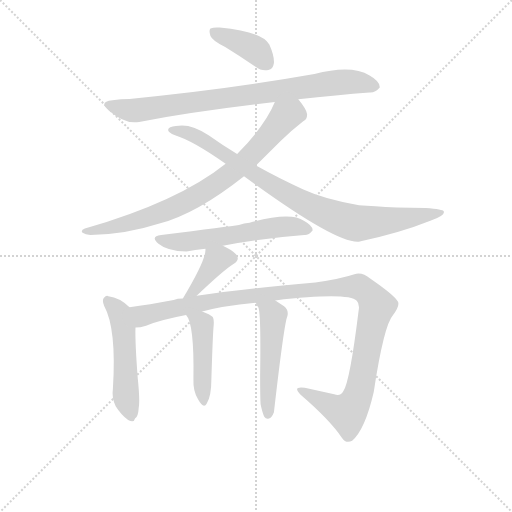
t = 0.00 s
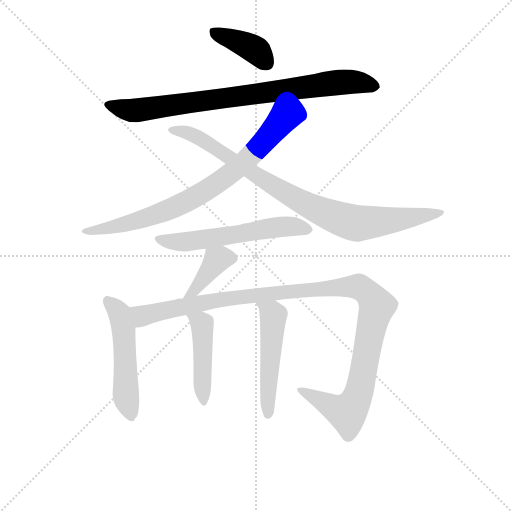
t = 1.67 s
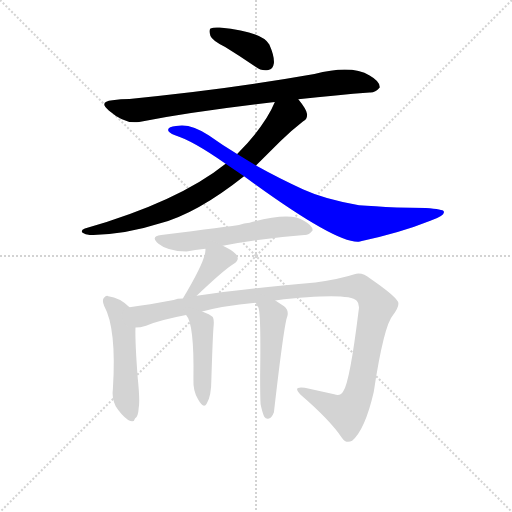
t = 3.35 s
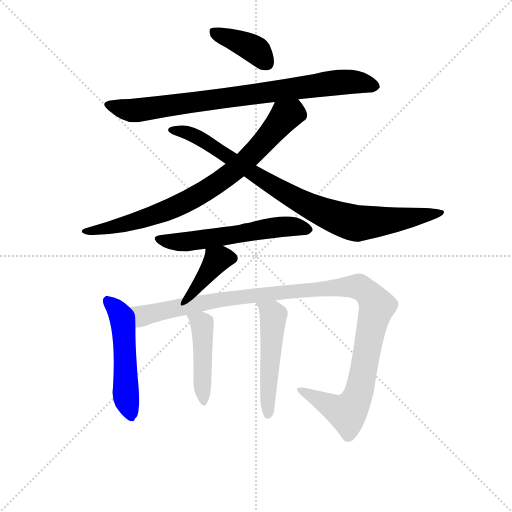
t = 5.02 s
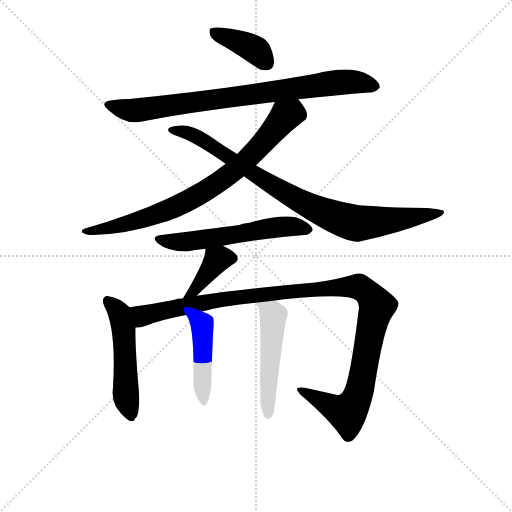
t = 6.69 s
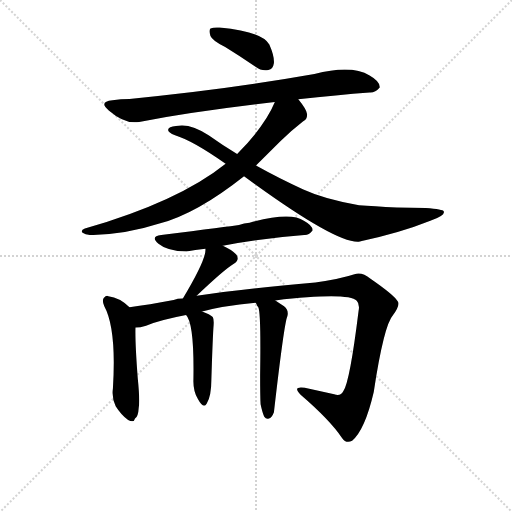
t = 8.37 s

The animated SVG that drew these frames (rendered in a browser with its animation timeline set to each time). Animation: 10 CSS @keyframes rules; one cycle of 8.37 s.

<svg version="1.1" viewBox="0 0 1024 1024" xmlns="http://www.w3.org/2000/svg">
  <g stroke="lightgray" stroke-dasharray="1,1" stroke-width="1" transform="scale(4, 4)">
    <line x1="0" y1="0" x2="256" y2="256"></line>
    <line x1="256" y1="0" x2="0" y2="256"></line>
    <line x1="128" y1="0" x2="128" y2="256"></line>
    <line x1="0" y1="128" x2="256" y2="128"></line>
  </g>
<g transform="scale(0.92, -0.92) translate(60, -900)">
   <style type="text/css">
    @keyframes keyframes0 {
      from {
       stroke: blue;
       stroke-dashoffset: 396;
       stroke-width: 128;
       }
       56% {
       animation-timing-function: step-end;
       stroke: blue;
       stroke-dashoffset: 0;
       stroke-width: 128;
       }
       to {
       stroke: black;
       stroke-width: 1024;
       }
       }
       #make-me-a-hanzi-animation-0 {
         animation: keyframes0 0.572266s both;
         animation-delay: 0.000000s;
         animation-timing-function: linear;
       }
    @keyframes keyframes1 {
      from {
       stroke: blue;
       stroke-dashoffset: 839;
       stroke-width: 128;
       }
       73% {
       animation-timing-function: step-end;
       stroke: blue;
       stroke-dashoffset: 0;
       stroke-width: 128;
       }
       to {
       stroke: black;
       stroke-width: 1024;
       }
       }
       #make-me-a-hanzi-animation-1 {
         animation: keyframes1 0.932780s both;
         animation-delay: 0.572266s;
         animation-timing-function: linear;
       }
    @keyframes keyframes2 {
      from {
       stroke: blue;
       stroke-dashoffset: 808;
       stroke-width: 128;
       }
       72% {
       animation-timing-function: step-end;
       stroke: blue;
       stroke-dashoffset: 0;
       stroke-width: 128;
       }
       to {
       stroke: black;
       stroke-width: 1024;
       }
       }
       #make-me-a-hanzi-animation-2 {
         animation: keyframes2 0.907552s both;
         animation-delay: 1.505046s;
         animation-timing-function: linear;
       }
    @keyframes keyframes3 {
      from {
       stroke: blue;
       stroke-dashoffset: 898;
       stroke-width: 128;
       }
       75% {
       animation-timing-function: step-end;
       stroke: blue;
       stroke-dashoffset: 0;
       stroke-width: 128;
       }
       to {
       stroke: black;
       stroke-width: 1024;
       }
       }
       #make-me-a-hanzi-animation-3 {
         animation: keyframes3 0.980794s both;
         animation-delay: 2.412598s;
         animation-timing-function: linear;
       }
    @keyframes keyframes4 {
      from {
       stroke: blue;
       stroke-dashoffset: 583;
       stroke-width: 128;
       }
       65% {
       animation-timing-function: step-end;
       stroke: blue;
       stroke-dashoffset: 0;
       stroke-width: 128;
       }
       to {
       stroke: black;
       stroke-width: 1024;
       }
       }
       #make-me-a-hanzi-animation-4 {
         animation: keyframes4 0.724447s both;
         animation-delay: 3.393392s;
         animation-timing-function: linear;
       }
    @keyframes keyframes5 {
      from {
       stroke: blue;
       stroke-dashoffset: 378;
       stroke-width: 128;
       }
       55% {
       animation-timing-function: step-end;
       stroke: blue;
       stroke-dashoffset: 0;
       stroke-width: 128;
       }
       to {
       stroke: black;
       stroke-width: 1024;
       }
       }
       #make-me-a-hanzi-animation-5 {
         animation: keyframes5 0.557617s both;
         animation-delay: 4.117839s;
         animation-timing-function: linear;
       }
    @keyframes keyframes6 {
      from {
       stroke: blue;
       stroke-dashoffset: 513;
       stroke-width: 128;
       }
       63% {
       animation-timing-function: step-end;
       stroke: blue;
       stroke-dashoffset: 0;
       stroke-width: 128;
       }
       to {
       stroke: black;
       stroke-width: 1024;
       }
       }
       #make-me-a-hanzi-animation-6 {
         animation: keyframes6 0.667480s both;
         animation-delay: 4.675456s;
         animation-timing-function: linear;
       }
    @keyframes keyframes7 {
      from {
       stroke: blue;
       stroke-dashoffset: 1168;
       stroke-width: 128;
       }
       79% {
       animation-timing-function: step-end;
       stroke: blue;
       stroke-dashoffset: 0;
       stroke-width: 128;
       }
       to {
       stroke: black;
       stroke-width: 1024;
       }
       }
       #make-me-a-hanzi-animation-7 {
         animation: keyframes7 1.200521s both;
         animation-delay: 5.342936s;
         animation-timing-function: linear;
       }
    @keyframes keyframes8 {
      from {
       stroke: blue;
       stroke-dashoffset: 458;
       stroke-width: 128;
       }
       60% {
       animation-timing-function: step-end;
       stroke: blue;
       stroke-dashoffset: 0;
       stroke-width: 128;
       }
       to {
       stroke: black;
       stroke-width: 1024;
       }
       }
       #make-me-a-hanzi-animation-8 {
         animation: keyframes8 0.622721s both;
         animation-delay: 6.543457s;
         animation-timing-function: linear;
       }
    @keyframes keyframes9 {
      from {
       stroke: blue;
       stroke-dashoffset: 510;
       stroke-width: 128;
       }
       62% {
       animation-timing-function: step-end;
       stroke: blue;
       stroke-dashoffset: 0;
       stroke-width: 128;
       }
       to {
       stroke: black;
       stroke-width: 1024;
       }
       }
       #make-me-a-hanzi-animation-9 {
         animation: keyframes9 0.665039s both;
         animation-delay: 7.166178s;
         animation-timing-function: linear;
       }
</style>
<path d="M 429.5 798.0 Q 460.5 779.0 495.5 755.0 Q 508.5 745.0 523.5 748.0 Q 533.5 749.0 535.5 763.0 Q 536.5 778.0 525.5 803.0 Q 510.5 831.0 417.5 840.0 Q 404.5 841.0 397.5 838.0 Q 393.5 834.0 397.5 822.0 Q 401.5 812.0 429.5 798.0 Z" fill="lightgray"></path> 
<path d="M 588.5 684.0 Q 673.5 694.0 743.5 699.0 Q 755.5 698.0 765.5 710.0 Q 766.5 723.0 743.5 736.0 Q 703.5 760.0 623.5 739.0 Q 430.5 705.0 221.5 685.0 Q 202.5 685.0 184.5 682.0 Q 153.5 679.0 176.5 660.0 Q 212.5 629.0 242.5 635.0 Q 369.5 659.0 537.5 678.0 L 588.5 684.0 Z" fill="lightgray"></path> 
<path d="M 496.5 540.0 L 549.5 593.0 Q 571.5 615.0 598.5 636.0 Q 608.5 640.0 607.5 652.0 Q 606.5 662.0 588.5 684.0 C 570.5 708.0 550.5 705.0 537.5 678.0 Q 516.5 627.0 455.5 565.0 L 430.5 544.0 Q 328.5 462.0 124.5 403.0 Q 114.5 399.0 119.5 394.0 Q 125.5 390.0 136.5 389.0 Q 212.5 390.0 286.5 414.0 Q 368.5 436.0 470.5 517.0 L 496.5 540.0 Z" fill="lightgray"></path> 
<path d="M 470.5 517.0 Q 674.5 367.0 722.5 375.0 Q 723.5 376.0 726.5 376.0 Q 810.5 394.0 875.5 420.0 Q 909.5 432.0 904.5 441.0 Q 903.5 445.0 865.5 448.0 Q 835.5 449.0 802.5 449.0 Q 751.5 452.0 720.5 454.0 Q 647.5 466.0 599.5 488.0 Q 550.5 510.0 496.5 540.0 L 455.5 565.0 Q 424.5 584.0 393.5 606.0 Q 353.5 633.0 322.5 626.0 Q 306.5 625.0 305.5 618.0 Q 304.5 612.0 320.5 606.0 Q 359.5 594.0 430.5 544.0 L 470.5 517.0 Z" fill="lightgray"></path> 
<path d="M 424.5 366.0 Q 509.5 382.0 601.5 389.0 Q 610.5 388.0 619.5 399.0 Q 620.5 409.0 600.5 420.0 Q 572.5 441.0 482.5 416.0 Q 470.5 415.0 459.5 411.0 Q 438.5 408.0 290.5 389.0 Q 265.5 386.0 284.5 370.0 Q 303.5 354.0 345.5 353.0 Q 363.5 357.0 386.5 359.0 L 424.5 366.0 Z" fill="lightgray"></path> 
<path d="M 367.5 257.0 Q 427.5 314.0 447.5 326.0 Q 463.5 336.0 452.5 348.0 Q 442.5 358.0 424.5 366.0 C 397.5 379.0 386.5 384.0 386.5 359.0 Q 389.5 338.0 337.5 251.0 C 322.5 225.0 345.5 236.0 367.5 257.0 Z" fill="lightgray"></path> 
<path d="M 221.5 232.0 Q 200.5 253.0 175.5 256.0 Q 171.5 259.0 165.5 252.0 Q 161.5 246.0 166.5 235.0 Q 193.5 186.0 185.5 56.0 Q 182.5 35.0 191.5 17.0 Q 203.5 -2.0 218.5 -13.0 Q 231.5 -20.0 233.5 -10.0 Q 240.5 -6.0 241.5 13.0 Q 244.5 28.0 239.5 77.0 Q 233.5 155.0 234.5 188.0 C 234.5 218.0 234.5 220.0 221.5 232.0 Z" fill="lightgray"></path> 
<path d="M 538.5 247.0 Q 697.5 265.0 715.5 246.0 Q 722.5 239.0 719.5 224.0 Q 700.5 70.0 686.5 50.0 Q 680.5 38.0 666.5 43.0 L 602.5 57.0 Q 574.5 61.0 593.5 42.0 Q 657.5 -13.0 683.5 -52.0 Q 692.5 -65.0 705.5 -58.0 Q 733.5 -34.0 752.5 48.0 Q 774.5 193.0 794.5 215.0 Q 810.5 237.0 804.5 245.0 Q 797.5 258.0 745.5 294.0 Q 726.5 310.0 710.5 304.0 Q 680.5 294.0 625.5 286.0 Q 456.5 271.0 367.5 257.0 L 337.5 251.0 Q 325.5 251.0 317.5 248.0 Q 263.5 238.0 221.5 232.0 C 191.5 228.0 205.5 182.0 234.5 188.0 Q 244.5 188.0 257.5 192.0 Q 291.5 205.0 344.5 215.0 L 379.5 223.0 Q 422.5 235.0 495.5 242.0 L 538.5 247.0 Z" fill="lightgray"></path> 
<path d="M 344.5 215.0 Q 362.5 197.0 360.5 75.0 Q 359.5 50.0 370.5 32.0 Q 382.5 10.0 389.5 23.0 Q 399.5 39.0 399.5 75.0 Q 402.5 172.0 404.5 193.0 Q 405.5 206.0 402.5 211.0 Q 396.5 217.0 379.5 223.0 C 351.5 234.0 327.5 240.0 344.5 215.0 Z" fill="lightgray"></path> 
<path d="M 506.5 21.0 Q 510.5 2.0 514.5 -6.0 Q 518.5 -12.0 524.5 -10.0 Q 530.5 -9.0 535.5 4.0 Q 557.5 196.0 564.5 212.0 Q 568.5 225.0 557.5 234.0 L 538.5 247.0 C 513.5 264.0 481.5 269.0 495.5 242.0 Q 496.5 241.0 497.5 239.0 Q 498.5 235.0 501.5 232.0 Q 507.5 222.0 505.5 85.0 Q 505.5 37.0 506.5 21.0 Z" fill="lightgray"></path> 
      <clipPath id="make-me-a-hanzi-clip-0">
      <path d="M 429.5 798.0 Q 460.5 779.0 495.5 755.0 Q 508.5 745.0 523.5 748.0 Q 533.5 749.0 535.5 763.0 Q 536.5 778.0 525.5 803.0 Q 510.5 831.0 417.5 840.0 Q 404.5 841.0 397.5 838.0 Q 393.5 834.0 397.5 822.0 Q 401.5 812.0 429.5 798.0 Z" fill="lightgray"></path>
      </clipPath>
      <path clip-path="url(#make-me-a-hanzi-clip-0)" d="M 403.5 833.0 L 486.5 797.0 L 521.5 762.0 " fill="none" id="make-me-a-hanzi-animation-0" stroke-dasharray="268 536" stroke-linecap="round"></path>

      <clipPath id="make-me-a-hanzi-clip-1">
      <path d="M 588.5 684.0 Q 673.5 694.0 743.5 699.0 Q 755.5 698.0 765.5 710.0 Q 766.5 723.0 743.5 736.0 Q 703.5 760.0 623.5 739.0 Q 430.5 705.0 221.5 685.0 Q 202.5 685.0 184.5 682.0 Q 153.5 679.0 176.5 660.0 Q 212.5 629.0 242.5 635.0 Q 369.5 659.0 537.5 678.0 L 588.5 684.0 Z" fill="lightgray"></path>
      </clipPath>
      <path clip-path="url(#make-me-a-hanzi-clip-1)" d="M 178.5 672.0 L 219.5 661.0 L 244.5 661.0 L 672.5 721.0 L 719.5 721.0 L 754.5 712.0 " fill="none" id="make-me-a-hanzi-animation-1" stroke-dasharray="711 1422" stroke-linecap="round"></path>

      <clipPath id="make-me-a-hanzi-clip-2">
      <path d="M 496.5 540.0 L 549.5 593.0 Q 571.5 615.0 598.5 636.0 Q 608.5 640.0 607.5 652.0 Q 606.5 662.0 588.5 684.0 C 570.5 708.0 550.5 705.0 537.5 678.0 Q 516.5 627.0 455.5 565.0 L 430.5 544.0 Q 328.5 462.0 124.5 403.0 Q 114.5 399.0 119.5 394.0 Q 125.5 390.0 136.5 389.0 Q 212.5 390.0 286.5 414.0 Q 368.5 436.0 470.5 517.0 L 496.5 540.0 Z" fill="lightgray"></path>
      </clipPath>
      <path clip-path="url(#make-me-a-hanzi-clip-2)" d="M 593.5 649.0 L 572.5 653.0 L 557.5 646.0 L 485.5 562.0 L 449.5 529.0 L 356.5 467.0 L 216.5 413.0 L 125.5 397.0 " fill="none" id="make-me-a-hanzi-animation-2" stroke-dasharray="680 1360" stroke-linecap="round"></path>

      <clipPath id="make-me-a-hanzi-clip-3">
      <path d="M 470.5 517.0 Q 674.5 367.0 722.5 375.0 Q 723.5 376.0 726.5 376.0 Q 810.5 394.0 875.5 420.0 Q 909.5 432.0 904.5 441.0 Q 903.5 445.0 865.5 448.0 Q 835.5 449.0 802.5 449.0 Q 751.5 452.0 720.5 454.0 Q 647.5 466.0 599.5 488.0 Q 550.5 510.0 496.5 540.0 L 455.5 565.0 Q 424.5 584.0 393.5 606.0 Q 353.5 633.0 322.5 626.0 Q 306.5 625.0 305.5 618.0 Q 304.5 612.0 320.5 606.0 Q 359.5 594.0 430.5 544.0 L 470.5 517.0 Z" fill="lightgray"></path>
      </clipPath>
      <path clip-path="url(#make-me-a-hanzi-clip-3)" d="M 311.5 617.0 L 341.5 613.0 L 378.5 598.0 L 552.5 484.0 L 695.5 419.0 L 743.5 416.0 L 900.5 438.0 " fill="none" id="make-me-a-hanzi-animation-3" stroke-dasharray="770 1540" stroke-linecap="round"></path>

      <clipPath id="make-me-a-hanzi-clip-4">
      <path d="M 424.5 366.0 Q 509.5 382.0 601.5 389.0 Q 610.5 388.0 619.5 399.0 Q 620.5 409.0 600.5 420.0 Q 572.5 441.0 482.5 416.0 Q 470.5 415.0 459.5 411.0 Q 438.5 408.0 290.5 389.0 Q 265.5 386.0 284.5 370.0 Q 303.5 354.0 345.5 353.0 Q 363.5 357.0 386.5 359.0 L 424.5 366.0 Z" fill="lightgray"></path>
      </clipPath>
      <path clip-path="url(#make-me-a-hanzi-clip-4)" d="M 286.5 380.0 L 337.5 373.0 L 535.5 406.0 L 573.5 408.0 L 609.5 401.0 " fill="none" id="make-me-a-hanzi-animation-4" stroke-dasharray="455 910" stroke-linecap="round"></path>

      <clipPath id="make-me-a-hanzi-clip-5">
      <path d="M 367.5 257.0 Q 427.5 314.0 447.5 326.0 Q 463.5 336.0 452.5 348.0 Q 442.5 358.0 424.5 366.0 C 397.5 379.0 386.5 384.0 386.5 359.0 Q 389.5 338.0 337.5 251.0 C 322.5 225.0 345.5 236.0 367.5 257.0 Z" fill="lightgray"></path>
      </clipPath>
      <path clip-path="url(#make-me-a-hanzi-clip-5)" d="M 444.5 338.0 L 411.5 335.0 L 358.5 264.0 " fill="none" id="make-me-a-hanzi-animation-5" stroke-dasharray="250 500" stroke-linecap="round"></path>

      <clipPath id="make-me-a-hanzi-clip-6">
      <path d="M 221.5 232.0 Q 200.5 253.0 175.5 256.0 Q 171.5 259.0 165.5 252.0 Q 161.5 246.0 166.5 235.0 Q 193.5 186.0 185.5 56.0 Q 182.5 35.0 191.5 17.0 Q 203.5 -2.0 218.5 -13.0 Q 231.5 -20.0 233.5 -10.0 Q 240.5 -6.0 241.5 13.0 Q 244.5 28.0 239.5 77.0 Q 233.5 155.0 234.5 188.0 C 234.5 218.0 234.5 220.0 221.5 232.0 Z" fill="lightgray"></path>
      </clipPath>
      <path clip-path="url(#make-me-a-hanzi-clip-6)" d="M 173.5 246.0 L 200.5 218.0 L 208.5 188.0 L 213.5 40.0 L 223.5 2.0 " fill="none" id="make-me-a-hanzi-animation-6" stroke-dasharray="385 770" stroke-linecap="round"></path>

      <clipPath id="make-me-a-hanzi-clip-7">
      <path d="M 538.5 247.0 Q 697.5 265.0 715.5 246.0 Q 722.5 239.0 719.5 224.0 Q 700.5 70.0 686.5 50.0 Q 680.5 38.0 666.5 43.0 L 602.5 57.0 Q 574.5 61.0 593.5 42.0 Q 657.5 -13.0 683.5 -52.0 Q 692.5 -65.0 705.5 -58.0 Q 733.5 -34.0 752.5 48.0 Q 774.5 193.0 794.5 215.0 Q 810.5 237.0 804.5 245.0 Q 797.5 258.0 745.5 294.0 Q 726.5 310.0 710.5 304.0 Q 680.5 294.0 625.5 286.0 Q 456.5 271.0 367.5 257.0 L 337.5 251.0 Q 325.5 251.0 317.5 248.0 Q 263.5 238.0 221.5 232.0 C 191.5 228.0 205.5 182.0 234.5 188.0 Q 244.5 188.0 257.5 192.0 Q 291.5 205.0 344.5 215.0 L 379.5 223.0 Q 422.5 235.0 495.5 242.0 L 538.5 247.0 Z" fill="lightgray"></path>
      </clipPath>
      <path clip-path="url(#make-me-a-hanzi-clip-7)" d="M 228.5 226.0 L 250.5 213.0 L 363.5 239.0 L 478.5 257.0 L 723.5 275.0 L 738.5 265.0 L 759.5 235.0 L 713.5 29.0 L 694.5 3.0 L 594.5 51.0 " fill="none" id="make-me-a-hanzi-animation-7" stroke-dasharray="1040 2080" stroke-linecap="round"></path>

      <clipPath id="make-me-a-hanzi-clip-8">
      <path d="M 344.5 215.0 Q 362.5 197.0 360.5 75.0 Q 359.5 50.0 370.5 32.0 Q 382.5 10.0 389.5 23.0 Q 399.5 39.0 399.5 75.0 Q 402.5 172.0 404.5 193.0 Q 405.5 206.0 402.5 211.0 Q 396.5 217.0 379.5 223.0 C 351.5 234.0 327.5 240.0 344.5 215.0 Z" fill="lightgray"></path>
      </clipPath>
      <path clip-path="url(#make-me-a-hanzi-clip-8)" d="M 350.5 215.0 L 379.5 196.0 L 380.5 29.0 " fill="none" id="make-me-a-hanzi-animation-8" stroke-dasharray="330 660" stroke-linecap="round"></path>

      <clipPath id="make-me-a-hanzi-clip-9">
      <path d="M 506.5 21.0 Q 510.5 2.0 514.5 -6.0 Q 518.5 -12.0 524.5 -10.0 Q 530.5 -9.0 535.5 4.0 Q 557.5 196.0 564.5 212.0 Q 568.5 225.0 557.5 234.0 L 538.5 247.0 C 513.5 264.0 481.5 269.0 495.5 242.0 Q 496.5 241.0 497.5 239.0 Q 498.5 235.0 501.5 232.0 Q 507.5 222.0 505.5 85.0 Q 505.5 37.0 506.5 21.0 Z" fill="lightgray"></path>
      </clipPath>
      <path clip-path="url(#make-me-a-hanzi-clip-9)" d="M 504.5 238.0 L 531.5 219.0 L 533.5 211.0 L 522.5 -1.0 " fill="none" id="make-me-a-hanzi-animation-9" stroke-dasharray="382 764" stroke-linecap="round"></path>

</g>
</svg>
